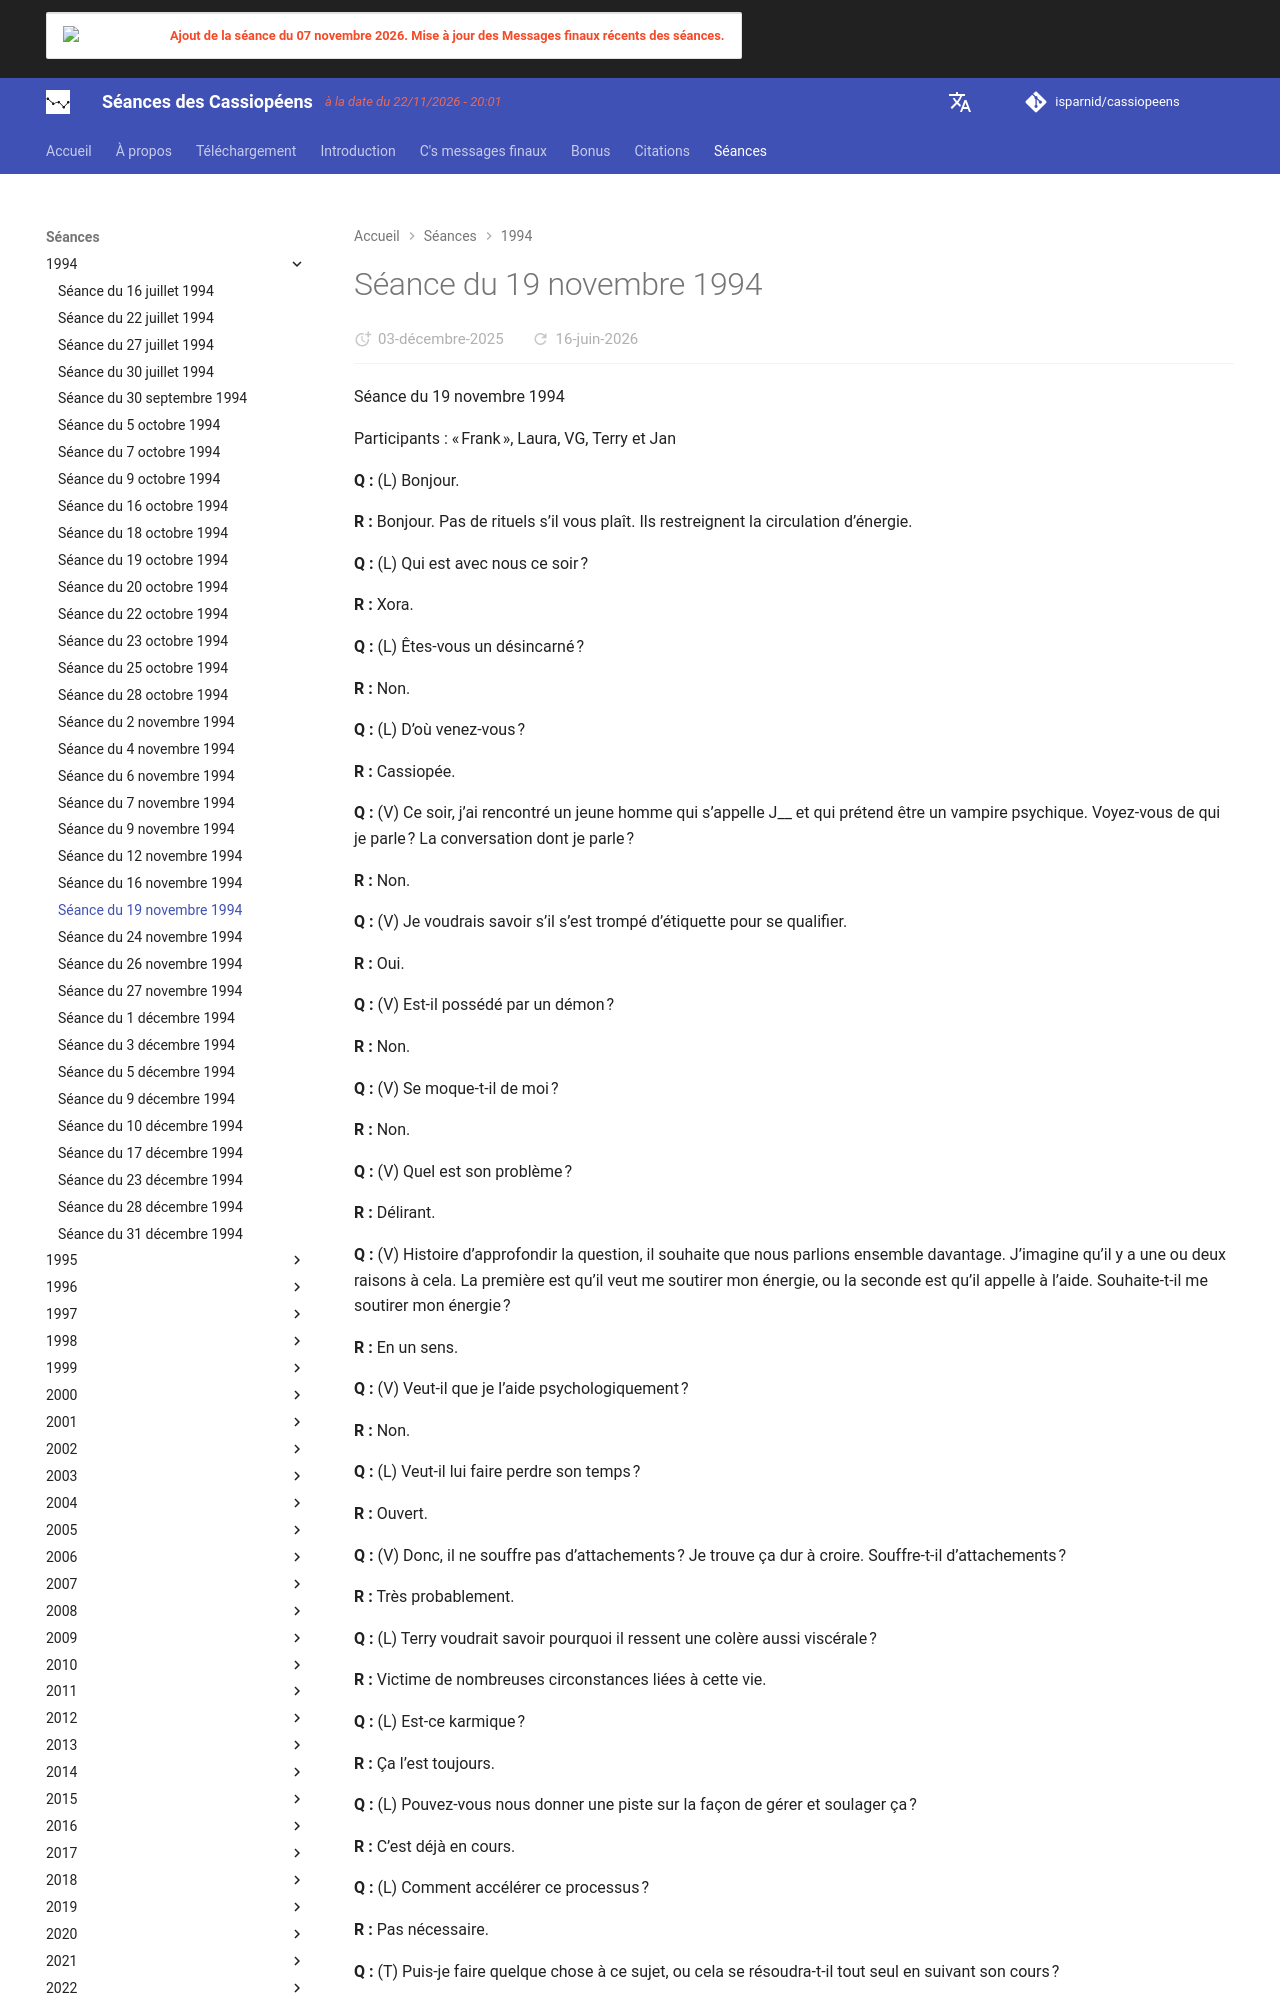

repository: isparnid/cassiopeens · page: séances/1994/1994-11-19/index.html · generator: mkdocs

---
title: "Séance du 19 novembre 1994"
date:
  created: 2026-01-24
  updated: 2026-01-24
---

# Séance du 19 novembre 1994

Séance du 19 novembre 1994

Participants : « Frank », Laura, VG, Terry et Jan

**Q :** (L) Bonjour.

**R :** Bonjour. Pas de rituels s’il vous plaît. Ils restreignent la circulation d’énergie.

**Q :** (L) Qui est avec nous ce soir ?

**R :** Xora.

**Q :** (L) Êtes-vous un désincarné ?

**R :** Non.

**Q :** (L) D’où venez-vous ?

**R :** Cassiopée.

**Q :** (V) Ce soir, j’ai rencontré un jeune homme qui s’appelle J__ et qui prétend être un vampire psychique. Voyez-vous de qui je parle ? La conversation dont je parle ?

**R :** Non.

**Q :** (V) Je voudrais savoir s’il s’est trompé d’étiquette pour se qualifier.

**R :** Oui.

**Q :** (V) Est-il possédé par un démon ?

**R :** Non.

**Q :** (V) Se moque-t-il de moi ?

**R :** Non.

**Q :** (V) Quel est son problème ?

**R :** Délirant.

**Q :** (V) Histoire d’approfondir la question, il souhaite que nous parlions ensemble davantage. J’imagine qu’il y a une ou deux raisons à cela. La première est qu’il veut me soutirer mon énergie, ou la seconde est qu’il appelle à l’aide. Souhaite-t-il me soutirer mon énergie ?

**R :** En un sens.

**Q :** (V) Veut-il que je l’aide psychologiquement ?

**R :** Non.

**Q :** (L) Veut-il lui faire perdre son temps ?

**R :** Ouvert.

**Q :** (V) Donc, il ne souffre pas d’attachements ? Je trouve ça dur à croire. Souffre-t-il d’attachements ?

**R :** Très probablement.

**Q :** (L) Terry voudrait savoir pourquoi il ressent une colère aussi viscérale ?

**R :** Victime de nombreuses circonstances liées à cette vie.

**Q :** (L) Est-ce karmique ?

**R :** Ça l’est toujours.

**Q :** (L) Pouvez-vous nous donner une piste sur la façon de gérer et soulager ça ?

**R :** C’est déjà en cours.

**Q :** (L) Comment accélérer ce processus ?

**R :** Pas nécessaire.

**Q :** (T) Puis-je faire quelque chose à ce sujet, ou cela se résoudra-t-il tout seul en suivant son cours ?

**R :** Tu es déjà sur la bonne voie.

**Q :** (T) Ai-je été enlevé ?

**R :** Enfance.

**Q :** (L) A-t-il été enlevé depuis qu’il est adulte ?

**R :** Peut-être au niveau 3.

**Q :** (L) C’est quoi le niveau 3 ?

**R :** Type d’enlèvement.

**Q :** (L) Combien y a-t-il de niveaux et de types d’enlèvements ?

**R :** Six.

**Q :** (L) C’est quoi le niveau 3 ?

**R :** Modification de conscience vers l’état « alpha ».

**Q :** (T) Cela implique-t-il des souvenirs-écrans ?

**R :** À peu près.

**Q :** (T) Autrement dit, je vais voir quelque chose d’autre que ce qui est réellement en train de se passer ? Ou me souvenir de quelque chose d’autre que ce qui s’est réellement passé ?

**R :** Oui, mais pas physique comme dans l’enfance.

**Q :** (V) A-t-il été dans les cavernes ? Les Gris l’ont-ils emmené dans les cavernes ?

**R :** C’est une question étrange.

**Q :** (L) Combien de fois a-t-il été enlevé physiquement ?

**R :** 27.

**Q :** (L) Combien de fois ont-ils parasité sa conscience en induisant un état alpha ?

**R :** 196.

**Q :** (T) Induisent-ils cet état alpha pendant mon sommeil ?

**R :** Parfois.
